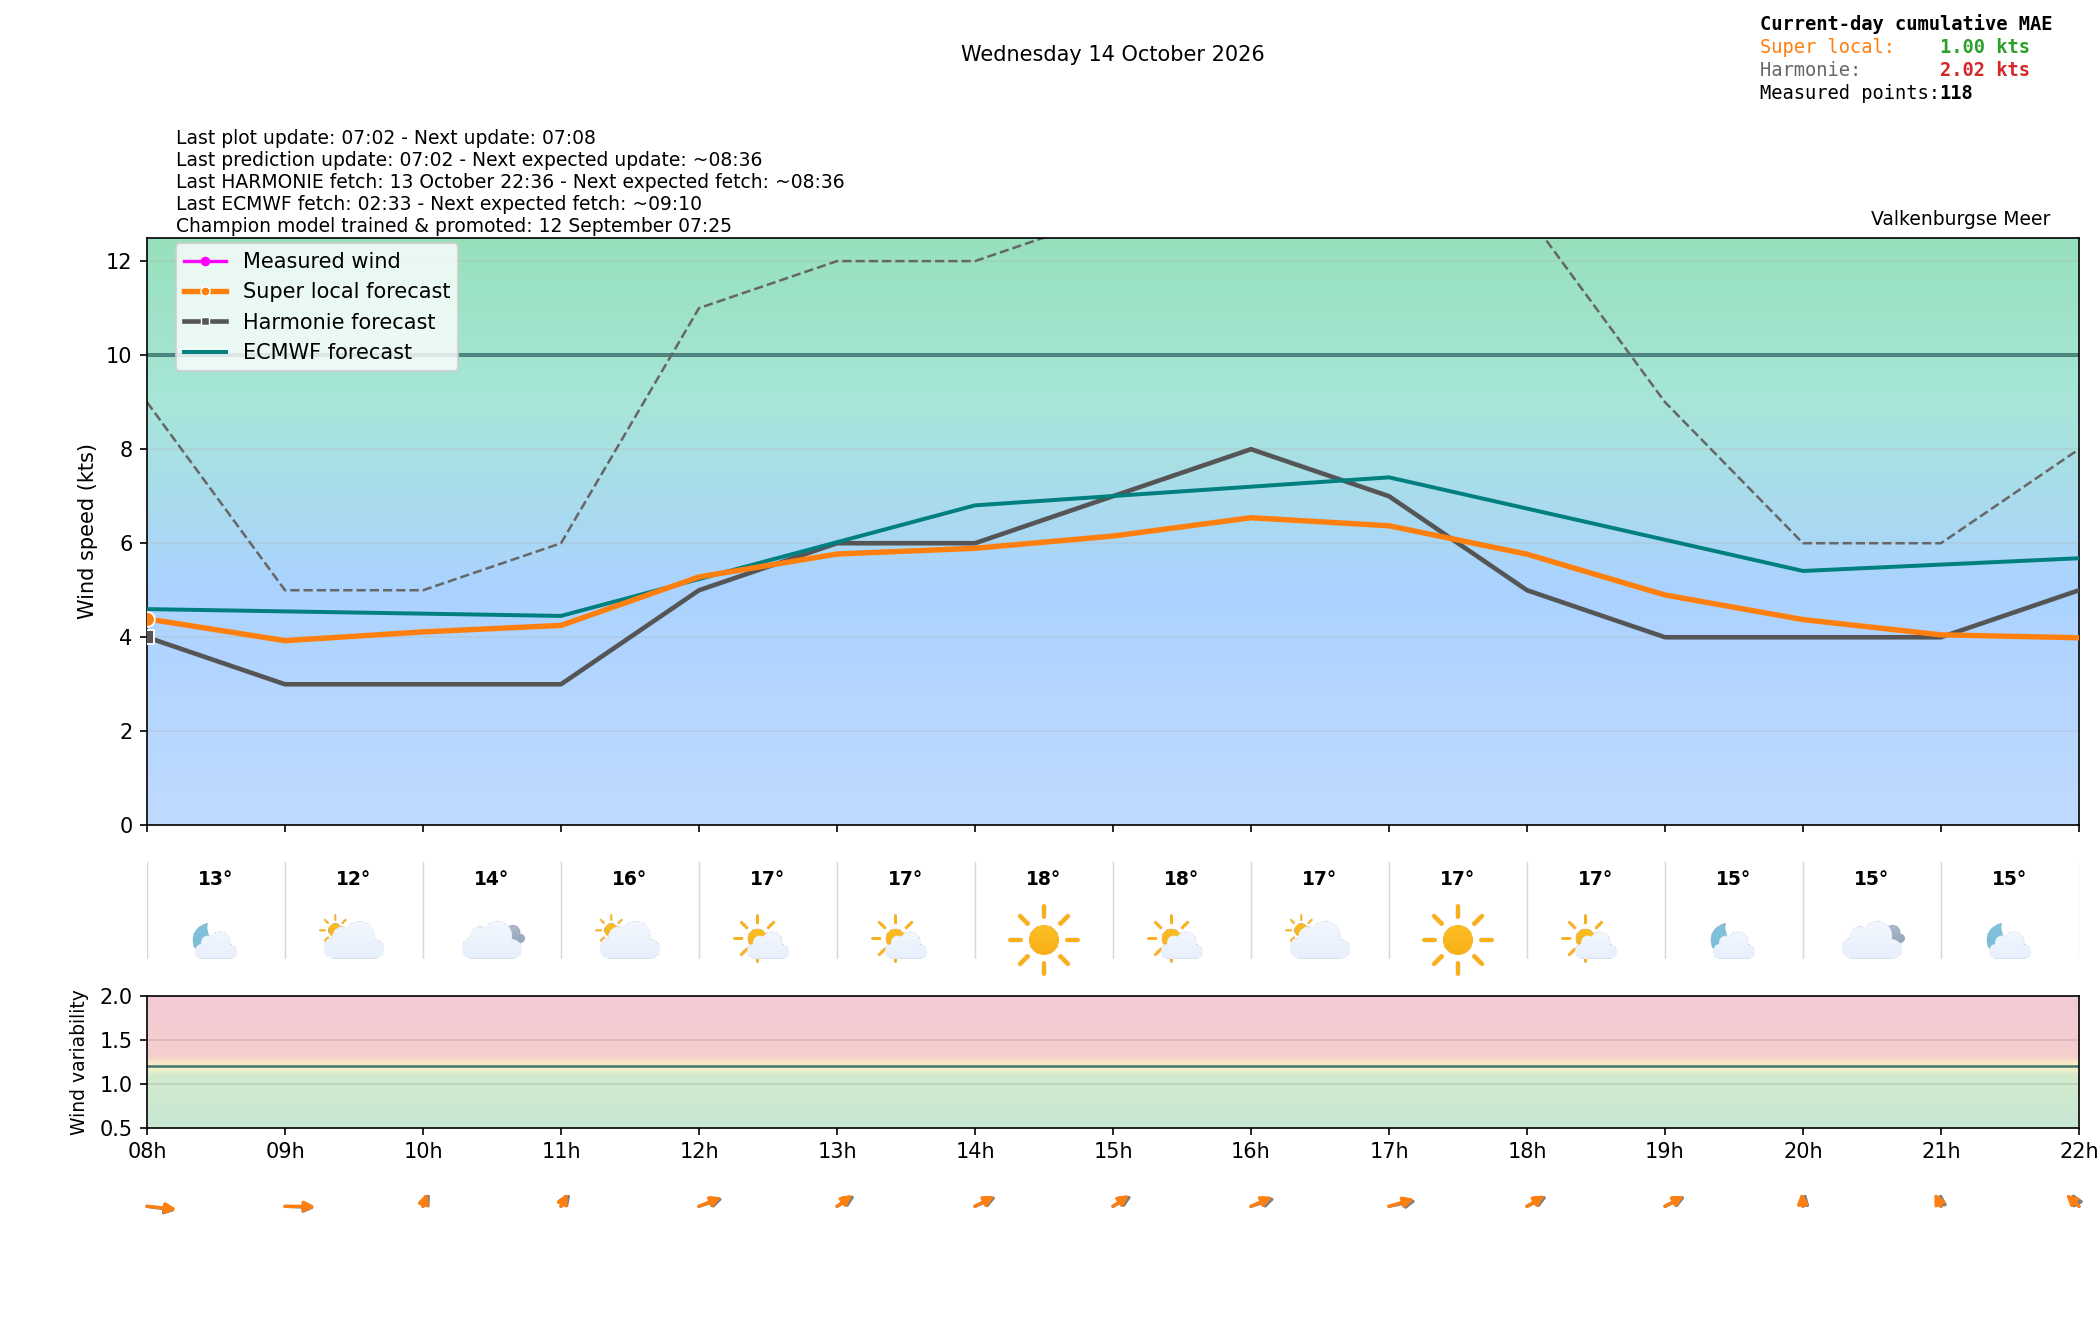

Source data for this figure (header and first rows):
time_local, is_forecast_grid, is_actual_observation, forecast_wind_speed, forecast_wind_min, forecast_wind_max, forecast_wind_dir_deg, lstm_pred_wind_speed_full, lstm_pred_wind_dir_deg_full, lstm_pred_wind_speed, lstm_pred_wind_dir_deg, forecast_temperature_c, weather_code, weather_source, is_daylight, total_cloud_cover_pct, total_precip_hourly_mm, snowfall_hourly_cm, visibility_m, actual_wind_speed, actual_wind_min, actual_wind_max, actual_wind_dir_deg, is_future
2026-10-14T00:00:00+0200, True, False, 11.0, 11.0, 24.0, 293.0, , 287.5, , , 16.57, 3.0, knmi_p1, False, 99.98, 0.0, 0.0, 50000, , , , , False
2026-10-14T00:02:23+0200, False, True, , , , , , , , , , , , , , , , , 6.0, 5.0, 9.0, 298.0, False
2026-10-14T00:05:23+0200, False, True, , , , , , , , , , , , , , , , , 7.0, 5.0, 9.0, 298.0, False
2026-10-14T00:06:00+0200, True, False, 11.1, 11.1, 23.7, 293.1, , 287.6, , , , , , , , , , , , , , , False
2026-10-14T00:08:23+0200, False, True, , , , , , , , , , , , , , , , , 7.0, 5.0, 11.0, 300.0, False
2026-10-14T00:11:23+0200, False, True, , , , , , , , , , , , , , , , , 7.0, 5.0, 10.0, 299.0, False
2026-10-14T00:12:00+0200, True, False, 11.2, 11.2, 23.4, 293.2, , 287.8, , , , , , , , , , , , , , , False
2026-10-14T00:14:24+0200, False, True, , , , , , , , , , , , , , , , , 7.0, 6.0, 10.0, 303.0, False
2026-10-14T00:17:24+0200, False, True, , , , , , , , , , , , , , , , , 8.0, 7.0, 10.0, 299.0, False
2026-10-14T00:18:00+0200, True, False, 11.3, 11.3, 23.1, 293.3, , 287.9, , , , , , , , , , , , , , , False
2026-10-14T00:20:23+0200, False, True, , , , , , , , , , , , , , , , , 8.0, 5.0, 10.0, 303.0, False
2026-10-14T00:23:23+0200, False, True, , , , , , , , , , , , , , , , , 10.0, 7.0, 13.0, 302.0, False
2026-10-14T00:24:00+0200, True, False, 11.4, 11.4, 22.8, 293.4, , 288.1, , , , , , , , , , , , , , , False
2026-10-14T00:26:24+0200, False, True, , , , , , , , , , , , , , , , , 8.0, 6.0, 10.0, 307.0, False
2026-10-14T00:29:24+0200, False, True, , , , , , , , , , , , , , , , , 7.0, 5.0, 10.0, 305.0, False
2026-10-14T00:30:00+0200, True, False, 11.5, 11.5, 22.5, 293.5, , 288.2, , , , , , , , , , , , , , , False
2026-10-14T00:32:24+0200, False, True, , , , , , , , , , , , , , , , , 7.0, 5.0, 11.0, 304.0, False
2026-10-14T00:35:24+0200, False, True, , , , , , , , , , , , , , , , , 7.0, 6.0, 9.0, 299.0, False
2026-10-14T00:36:00+0200, True, False, 11.6, 11.6, 22.2, 293.6, , 288.3, , , , , , , , , , , , , , , False
2026-10-14T00:38:24+0200, False, True, , , , , , , , , , , , , , , , , 6.0, 4.0, 8.0, 302.0, False
2026-10-14T00:41:24+0200, False, True, , , , , , , , , , , , , , , , , 6.0, 5.0, 8.0, 296.0, False
2026-10-14T00:42:00+0200, True, False, 11.7, 11.7, 21.9, 293.7, , 288.5, , , , , , , , , , , , , , , False
2026-10-14T00:44:23+0200, False, True, , , , , , , , , , , , , , , , , 7.0, 6.0, 8.0, 299.0, False
2026-10-14T00:47:24+0200, False, True, , , , , , , , , , , , , , , , , 7.0, 5.0, 9.0, 295.0, False
2026-10-14T00:48:00+0200, True, False, 11.8, 11.8, 21.6, 293.8, , 288.6, , , , , , , , , , , , , , , False
2026-10-14T00:50:24+0200, False, True, , , , , , , , , , , , , , , , , 7.0, 6.0, 10.0, 298.0, False
2026-10-14T00:53:24+0200, False, True, , , , , , , , , , , , , , , , , 7.0, 6.0, 9.0, 302.0, False
2026-10-14T00:54:00+0200, True, False, 11.9, 11.9, 21.3, 293.9, , 288.8, , , , , , , , , , , , , , , False
2026-10-14T00:56:23+0200, False, True, , , , , , , , , , , , , , , , , 8.0, 6.0, 11.0, 303.0, False
2026-10-14T00:59:24+0200, False, True, , , , , , , , , , , , , , , , , 7.0, 5.0, 10.0, 302.0, False
2026-10-14T01:00:00+0200, True, False, 12.0, 12.0, 21.0, 294.0, 7.836, 288.9, , , 16.42, 1.0, knmi_p1, False, 83.6, 0.0, 0.0, 50000, , , , , False
2026-10-14T01:02:24+0200, False, True, , , , , , , , , , , , , , , , , 7.0, 5.0, 11.0, 299.0, False
2026-10-14T01:05:23+0200, False, True, , , , , , , , , , , , , , , , , 9.0, 7.0, 13.0, 296.0, False
2026-10-14T01:06:00+0200, True, False, 12.0, 12.0, 21.1, 294.3, 7.922, 289.1, , , , , , , , , , , , , , , False
2026-10-14T01:08:23+0200, False, True, , , , , , , , , , , , , , , , , 9.0, 7.0, 11.0, 299.0, False
2026-10-14T01:11:24+0200, False, True, , , , , , , , , , , , , , , , , 9.0, 7.0, 12.0, 303.0, False
2026-10-14T01:12:00+0200, True, False, 12.0, 12.0, 21.2, 294.6, 8.008, 289.3, , , , , , , , , , , , , , , False
2026-10-14T01:14:23+0200, False, True, , , , , , , , , , , , , , , , , 9.0, 7.0, 11.0, 299.0, False
2026-10-14T01:17:24+0200, False, True, , , , , , , , , , , , , , , , , 9.0, 8.0, 11.0, 302.0, False
2026-10-14T01:18:00+0200, True, False, 12.0, 12.0, 21.3, 294.9, 8.094, 289.5, , , , , , , , , , , , , , , False
2026-10-14T01:20:24+0200, False, True, , , , , , , , , , , , , , , , , 7.0, 6.0, 10.0, 298.0, False
2026-10-14T01:23:24+0200, False, True, , , , , , , , , , , , , , , , , 8.0, 6.0, 11.0, 302.0, False
2026-10-14T01:24:00+0200, True, False, 12.0, 12.0, 21.4, 295.2, 8.18, 289.7, , , , , , , , , , , , , , , False
2026-10-14T01:26:24+0200, False, True, , , , , , , , , , , , , , , , , 9.0, 7.0, 12.0, 302.0, False
2026-10-14T01:29:24+0200, False, True, , , , , , , , , , , , , , , , , 9.0, 7.0, 12.0, 302.0, False
2026-10-14T01:30:00+0200, True, False, 12.0, 12.0, 21.5, 295.5, 8.266, 289.8, , , , , , , , , , , , , , , False
2026-10-14T01:32:24+0200, False, True, , , , , , , , , , , , , , , , , 9.0, 7.0, 11.0, 305.0, False
2026-10-14T01:35:25+0200, False, True, , , , , , , , , , , , , , , , , 8.0, 6.0, 11.0, 308.0, False
2026-10-14T01:36:00+0200, True, False, 12.0, 12.0, 21.6, 295.8, 8.351, 290, , , , , , , , , , , , , , , False
2026-10-14T01:38:24+0200, False, True, , , , , , , , , , , , , , , , , 8.0, 7.0, 11.0, 302.0, False
2026-10-14T01:41:24+0200, False, True, , , , , , , , , , , , , , , , , 8.0, 7.0, 11.0, 304.0, False
2026-10-14T01:42:00+0200, True, False, 12.0, 12.0, 21.7, 296.1, 8.437, 290.2, , , , , , , , , , , , , , , False
2026-10-14T01:44:24+0200, False, True, , , , , , , , , , , , , , , , , 8.0, 7.0, 11.0, 303.0, False
2026-10-14T01:47:25+0200, False, True, , , , , , , , , , , , , , , , , 8.0, 6.0, 11.0, 302.0, False
2026-10-14T01:48:00+0200, True, False, 12.0, 12.0, 21.8, 296.4, 8.523, 290.4, , , , , , , , , , , , , , , False
2026-10-14T01:50:24+0200, False, True, , , , , , , , , , , , , , , , , 9.0, 6.0, 11.0, 304.0, False
2026-10-14T01:53:25+0200, False, True, , , , , , , , , , , , , , , , , 10.0, 7.0, 13.0, 308.0, False
2026-10-14T01:54:00+0200, True, False, 12.0, 12.0, 21.9, 296.7, 8.609, 290.6, , , , , , , , , , , , , , , False
2026-10-14T01:56:24+0200, False, True, , , , , , , , , , , , , , , , , 11.0, 7.0, 15.0, 307.0, False
2026-10-14T01:59:24+0200, False, True, , , , , , , , , , , , , , , , , 10.0, 7.0, 15.0, 303.0, False
... 318 more rows
